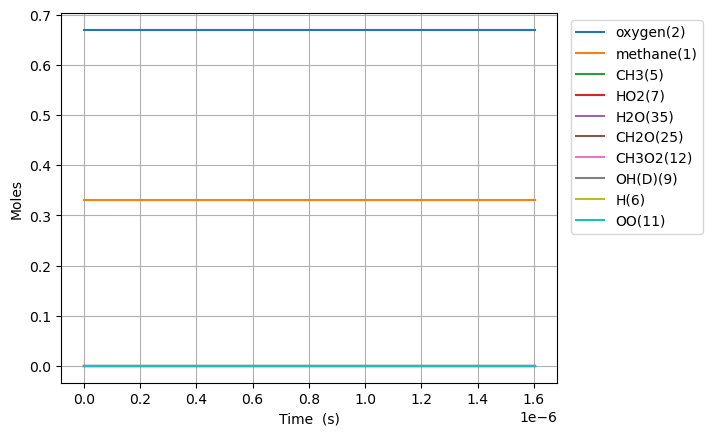

Values plotted in this chart, from the file beside it:
Time (s), Volume (m^3), Ar, He, Ne, N2, methane(1), oxygen(2), CH3(5), HO2(7), CH3O2(12), H(6), CH3O2(19), OH(D)(9), CH2O(25), H2O(35), CC(14), O(T)(10), OO(11), CHO(34), CHO3(63), CHO3(75), CO2(114), COO(15)
0.0, 0.1122, 0.0, 0.0, 0.0, 0.0, 0.33, 0.67, 0.0, 0.0, 0.0, 0.0, 0.0, 0.0, 0.0, 0.0, 0.0, 0.0, 0.0, 0.0, 0.0, 0.0, 0.0, 0.0
3.0205425349583116e-16, 0.1122, 0.0, 0.0, 0.0, 0.0, 0.33, 0.67, 1.8213569007102502e-16, 1.422532265608572e-16, 1.152056867784325e-24, 3.988246466183132e-17, 6.655075686883801e-34, 7.648612837458779e-29, 1.4855481820423653e-34, 1.8059957774683666e-37, 1.6601531499558445e-39, 7.648597875045585e-29, 1.5842822078244487e-28, 4.74311419625978e-47, 5.986223604854706e-55, 2.4007195316899958e-64, 1.8267336518198454e-65, 1.3379179660378103e-36
8.457519097883273e-16, 0.1122, 0.0, 0.0, 0.0, 0.0, 0.33, 0.67, 5.099799284667244e-16, 3.9830905766055354e-16, 6.958417981570152e-24, 1.1167087776221274e-16, 6.788421930183169e-33, 4.61978222002268e-28, 2.876119611936984e-33, 2.1440867154905923e-36, 2.508823405922791e-38, 4.619753331877713e-28, 9.569064975828571e-28, 1.700368071483526e-45, 3.922685160326912e-53, 2.7011891704552425e-62, 3.7179230299223596e-63, 1.5884823421503863e-35
1.9331472223733196e-15, 0.1122, 0.0, 0.0, 0.0, 0.0, 0.33, 0.67, 1.1656683903295829e-15, 9.104208130204993e-16, 3.350173121759029e-23, 2.552476107993763e-16, 5.101525851319484e-32, 2.2242565813608768e-27, 4.3871633589932646e-32, 2.1051035054378486e-35, 2.698877659661803e-37, 2.2242125850884075e-27, 4.607093321204595e-27, 5.212736791322766e-44, 2.407641014468014e-51, 2.957412200304318e-60, 8.138357040629919e-61, 1.5596259618116037e-34
4.107937847543304e-15, 0.1122, 0.0, 0.0, 0.0, 0.0, 0.33, 0.67, 2.477045254341494e-15, 1.934644696382117e-15, 1.4631036973631747e-22, 5.424007042197926e-16, 3.050758243199588e-31, 9.71425792698204e-27, 5.341853391259606e-31, 1.8620012290261244e-34, 2.4807334044260535e-36, 9.713722639232e-27, 2.0120390868150688e-26, 1.2801355600322747e-42, 1.1873391234127118e-49, 2.4026017455857554e-58, 1.3244177682365589e-58, 1.3794858433807024e-33
8.457519097883273e-15, 0.1122, 0.0, 0.0, 0.0, 0.0, 0.33, 0.67, 5.0997987435129025e-15, 3.983093953668368e-15, 6.10812879096855e-22, 1.1167054004488682e-15, 1.5471498119387243e-30, 4.0558412542586324e-26, 5.5073015078688914e-30, 1.5652421220606616e-33, 2.1223194154197486e-35, 4.055289597476439e-26, 8.39987041177418e-26, 2.66009754340584e-41, 4.953209796741827e-48, 1.4802391420885371e-56, 1.6351595117215856e-56, 1.1595410907174772e-32
1.715668159856321e-14, 0.1122, 0.0, 0.0, 0.0, 0.0, 0.33, 0.67, 1.034530476646857e-14, 8.07999843046184e-15, 2.495336300732004e-21, 2.2653088304910915e-15, 7.044072920431848e-30, 1.6572281158353828e-25, 5.079185335139565e-29, 1.2834850721871208e-32, 1.7547743365879613e-34, 1.6567194376133016e-25, 3.4316238369381527e-25, 4.936508129044423e-40, 1.8438594495212553e-46, 7.22719124186436e-55, 1.6001351830413675e-54, 9.506528420050738e-32
3.4555006599923086e-14, 0.1122, 0.0, 0.0, 0.0, 0.0, 0.33, 0.67, 2.0836312991011372e-14, 1.6273831232683868e-14, 1.0086276553129046e-20, 4.562491841160605e-15, 3.013292193045376e-29, 6.701123902472766e-25, 4.382256237725598e-28, 1.0397383495478455e-31, 1.4269527011300123e-33, 6.696735494408304e-25, 1.3871193987700905e-24, 8.55294038723313e-39, 6.402049805756935e-45, 2.969852514656634e-53, 1.317642200635484e-52, 7.6984514351517565e-31
6.935165660264284e-14, 0.1122, 0.0, 0.0, 0.0, 0.0, 0.33, 0.67, 4.1818314156063053e-14, 3.266159222967808e-14, 4.0554289210125105e-20, 9.156762466830088e-15, 1.246993856870941e-28, 2.69638626531379e-24, 3.644868064651271e-27, 8.374206683427668e-31, 1.1508880050632383e-32, 2.6927364462554833e-24, 5.577563601292496e-24, 1.4261641284864345e-37, 2.1375549462897906e-43, 1.0912297758365328e-51, 9.69715000707764e-51, 6.1960766748774315e-30
1.3894495660808234e-13, 0.1122, 0.0, 0.0, 0.0, 0.0, 0.33, 0.67, 8.378225536155064e-14, 6.543749577794597e-14, 1.626233134329775e-19, 1.8344922151411792e-14, 5.073529101743892e-28, 1.0828923869839406e-23, 2.973800982691288e-26, 6.728594365165184e-30, 9.244541578139483e-32, 1.079914613995307e-23, 2.2368665081056836e-23, 2.3302262842659343e-36, 6.989698595963113e-42, 3.756227497002535e-50, 6.682159314447622e-49, 4.971463368545551e-29
2.7813155661896136e-13, 0.1122, 0.0, 0.0, 0.0, 0.0, 0.33, 0.67, 1.6770989336618664e-13, 1.309908289642421e-13, 6.512011546933031e-19, 3.6719715380902745e-14, 2.0464506293130713e-27, 4.349401624154783e-23, 2.4023577303986804e-25, 5.405200480408755e-29, 7.410617460358386e-31, 4.325346236165725e-23, 8.959245935504456e-23, 3.7674926321965976e-35, 2.26095504248047e-40, 1.2478013761339306e-48, 4.441959373503615e-47, 3.9824204851798314e-28
5.565047566407194e-13, 0.1122, 0.0, 0.0, 0.0, 0.0, 0.33, 0.67, 3.3556419248653905e-13, 2.6210359867718333e-13, 2.605378941946568e-18, 7.346319829987764e-14, 8.217475520441002e-27, 1.7506424974469032e-22, 1.930733644077978e-24, 4.350072745078199e-28, 5.934461252151644e-30, 1.7313097150380255e-22, 3.586123242242398e-22, 6.057899685337827e-34, 7.27226676568908e-39, 4.068286084478053e-47, 2.8973275148109017e-45, 3.1870768196758523e-27
1e-12, 0.1122, 0.0, 0.0, 0.0, 0.0, 0.33, 0.67, 6.029811638212153e-13, 4.710076939891398e-13, 8.827142722538527e-18, 1.3198229396836992e-13, 2.7888900824189e-26, 5.998130090421766e-22, 1.2717586079676344e-23, 2.8905146081943217e-27, 3.904414956162976e-29, 5.870787112292534e-22, 1.2160362488077972e-21, 7.858828040066927e-33, 1.8722334347028258e-37, 1.0545082972237568e-45, 1.4963261791379672e-43, 2.0949894791885678e-26
1.1132511566842355e-12, 0.1122, 0.0, 0.0, 0.0, 0.0, 0.33, 0.67, 6.71268889054184e-13, 5.243535433176449e-13, 1.0415935286424719e-17, 1.4692575812454193e-13, 3.291220536383256e-26, 7.082770546230787e-22, 1.547212185791924e-23, 3.5175541310541786e-27, 4.749905534618904e-29, 6.927846033052008e-22, 1.4349884307800385e-21, 9.710967298323835e-33, 2.331757361701497e-37, 1.3133992437785192e-45, 1.8710301159425376e-43, 2.5485816453833743e-26
2.2267439567712675e-12, 0.1122, 0.0, 0.0, 0.0, 0.0, 0.33, 0.67, 1.3426627224166035e-12, 1.0489509883258294e-12, 4.159889156796131e-17, 2.9375331885118875e-13, 1.3156373186682237e-25, 2.8957663601711105e-21, 1.2373320902465661e-22, 2.872332758590114e-26, 3.8007770279823418e-28, 2.771871044123408e-21, 5.7414640520102225e-21, 1.553386791559387e-31, 7.460351307052377e-36, 4.2166303902086187e-44, 1.201484372665633e-41, 2.0359819192026218e-25
3.3402367568582995e-12, 0.1122, 0.0, 0.0, 0.0, 0.0, 0.33, 0.67, 2.014041042784365e-12, 1.5736459239736738e-12, 8.829687323281041e-17, 4.404833857421617e-13, 2.7932911898285317e-25, 6.244971276608271e-21, 3.535873919004402e-22, 8.308176388734438e-26, 1.1284183981951606e-27, 5.890921254760919e-21, 1.2202040730383533e-20, 5.71487171440819e-31, 3.404891061901363e-35, 1.9257475695795905e-43, 6.603248536899496e-41, 5.816639939229105e-25
4.4537295569453315e-12, 0.1122, 0.0, 0.0, 0.0, 0.0, 0.33, 0.67, 2.6854038967949495e-12, 2.0984382852169984e-12, 1.5046320292471364e-16, 5.871160238410456e-13, 4.760606063884724e-25, 1.0796421657874438e-20, 7.453278664786409e-22, 1.7705763230880674e-25, 2.4588183818928334e-27, 1.005011969736569e-20, 2.081709584383396e-20, 1.448676405299236e-30, 1.0144878611657817e-34, 5.740146066397666e-43, 2.270448413430648e-40, 1.2259219822499289e-24
6.6807151571193956e-12, 0.1122, 0.0, 0.0, 0.0, 0.0, 0.33, 0.67, 4.0280934503446815e-12, 3.148251458011724e-12, 3.109548829304763e-16, 8.801528422266512e-13, 9.839874028729393e-25, 2.2846167636689268e-20, 2.0332624702308245e-21, 4.91828531288657e-25, 7.13722609916368e-27, 2.0810252498807667e-20, 4.3104804694638845e-20, 5.0611997710068695e-30, 4.43708229865261e-34, 2.511771649153708e-42, 1.2208426406279942e-39, 3.3438972457246415e-24
8.907700757293459e-12, 0.1122, 0.0, 0.0, 0.0, 0.0, 0.33, 0.67, 5.370726513974323e-12, 4.1984223597692255e-12, 5.279434746019796e-16, 1.1728319198894803e-12, 1.6707589885901406e-24, 3.965192315002159e-20, 4.249475756813395e-21, 1.0443088481982637e-24, 1.5608188263027352e-26, 3.539691178064866e-20, 7.331843027578342e-20, 1.2635893760731632e-29, 1.2919071343424646e-33, 7.315278998713975e-42, 4.067737437160536e-39, 6.988179449348281e-24
1e-11, 0.1122, 0.0, 0.0, 0.0, 0.0, 0.33, 0.67, 6.029243596806529e-12, 4.713653589175616e-12, 6.563861806953734e-16, 1.3162461730648863e-12, 2.077293967610724e-24, 4.985552988934443e-20, 5.7974973726789506e-21, 1.4368259547433752e-24, 2.166506675756591e-26, 4.405048644326855e-20, 9.124271715166935e-20, 1.8754170348465864e-29, 2.0714186709380658e-33, 1.1730588188088468e-41, 7.005888351761629e-39, 9.533612922323935e-24
1.1134686357467522e-11, 0.1122, 0.0, 0.0, 0.0, 0.0, 0.33, 0.67, 6.713299361289094e-12, 5.248976108764373e-12, 8.051556082929942e-16, 1.465128137710703e-12, 2.5481722635921146e-24, 6.182159393033056e-20, 7.726892778151361e-21, 1.92927954836548e-24, 2.9282609538199985e-26, 5.408465091790532e-20, 1.1202662589775757e-19, 2.6784671999934873e-29, 3.1345129276049696e-33, 1.7752460869835905e-41, 1.113262403931979e-38, 1.2706099541308825e-23
1.5588657557815652e-11, 0.1122, 0.0, 0.0, 0.0, 0.0, 0.33, 0.67, 9.398262695628738e-12, 7.351253263225879e-12, 1.5419605306060525e-15, 2.048550878251556e-12, 4.8803370933282386e-24, 1.2438954575753282e-19, 2.0333913362476812e-20, 5.2957113610342865e-24, 8.011786692570355e-26, 1.0402929179226781e-19, 2.1547732077035088e-19, 9.783548483409859e-29, 1.6169451329152933e-32, 9.1614311169205e-41, 8.29645916862454e-38, 3.343469618780732e-23
2.4496599958511908e-11, 0.1122, 0.0, 0.0, 0.0, 0.0, 0.33, 0.67, 1.476747596904151e-11, 1.1560440923597181e-11, 3.7290367033296345e-15, 3.2107628541563806e-12, 1.1803192596270778e-23, 3.320621577838697e-19, 7.802706647457386e-20, 2.2245841745276083e-23, 3.181410014105626e-25, 2.539349464216971e-19, 5.25975600346669e-19, 6.1585354467618665e-28, 1.7351386877361595e-31, 9.835179977238299e-40, 1.5765615781645228e-36, 1.282893387668373e-22
3.3404542359208164e-11, 0.1122, 0.0, 0.0, 0.0, 0.0, 0.33, 0.67, 2.0135752729060046e-11, 1.577578914222204e-11, 6.8527078579644325e-15, 4.3668140664539895e-12, 2.169090276467816e-23, 6.633482908884851e-19, 1.9245276951188861e-19, 5.869064725672219e-23, 7.964103010779548e-25, 4.706503552145536e-19, 9.748525689440415e-19, 1.996129028864307e-27, 7.212501960502414e-31, 4.088748019683063e-39, 8.191242099674827e-36, 3.164142675802728e-22
5.1220427160600676e-11, 0.1122, 0.0, 0.0, 0.0, 0.0, 0.33, 0.67, 3.086961012710751e-11, 2.422479376107497e-11, 1.5796320694429742e-14, 6.660607692037165e-12, 5.0001549540146626e-23, 1.7944955350154346e-18, 6.887083375784377e-19, 2.4310147267871433e-22, 2.910391359404156e-24, 1.104925705426547e-18, 2.288590295669105e-18, 1.1269861183616032e-26, 6.548764846420798e-30, 3.7131216243759225e-38, 1.2199146884207457e-34, 1.1322823925073208e-21
6.903631196199319e-11, 0.1122, 0.0, 0.0, 0.0, 0.0, 0.33, 0.67, 4.159998470775778e-11, 3.2698036678416623e-11, 2.822285335365874e-14, 8.930162194343565e-12, 8.93376142234777e-23, 3.647777708271913e-18, 1.6382770704850137e-18, 6.432549046518722e-22, 7.020505260556241e-24, 2.007482437186958e-18, 4.157972330690645e-18, 3.4911938003823784e-26, 2.58153883348421e-29, 1.463810922337199e-37, 5.979005298594326e-34, 2.6934091184756957e-21
8.68521967633857e-11, 0.1122, 0.0, 0.0, 0.0, 0.0, 0.33, 0.67, 5.2327033372051585e-11, 4.1195270233752556e-11, 4.397527096902179e-14, 1.1175725231632252e-11, 1.3920199233947225e-22, 6.35949779217508e-18, 3.1766287912411762e-18, 1.3670960822288915e-21, 1.3778701952715632e-23, 3.179012955991148e-18, 6.584414199103507e-18, 8.263340237327574e-26, 7.324140631323906e-29, 4.153164549370482e-37, 1.9991734317673937e-33, 5.222516418937168e-21
9.999999999999999e-11, 0.1122, 0.0, 0.0, 0.0, 0.0, 0.33, 0.67, 6.024136880524085e-11, 4.748129992973297e-11, 5.763412756858809e-14, 1.281768608510791e-11, 1.8243931416819955e-22, 8.997221629807656e-18, 4.7749615289713935e-18, 2.1910327249336414e-21, 2.089363610151389e-23, 4.2165288329309256e-18, 8.73325628276331e-18, 1.411709794529772e-25, 1.4101715971335845e-28, 7.996567070062253e-37, 4.303258142227713e-33, 7.850241283765567e-21
1.046680815647782e-10, 0.1122, 0.0, 0.0, 0.0, 0.0, 0.33, 0.67, 6.305091041569618e-11, 4.971624281860386e-11, 6.289914625758554e-14, 1.3397548410093244e-11, 1.9910583389521692e-22, 1.0063769413091008e-17, 5.437040288829022e-18, 2.542761590695155e-21, 2.3854389688735716e-23, 4.620226055187272e-18, 9.569364807421932e-18, 1.6671850434496964e-25, 1.7177644420733585e-28, 9.740862857627898e-37, 5.38075335185496e-33, 8.938726989604879e-21
1.4029985116756324e-10, 0.1122, 0.0, 0.0, 0.0, 0.0, 0.33, 0.67, 8.448968311261212e-11, 6.682848887343881e-11, 1.0972734371297934e-13, 1.7770891385584256e-11, 3.473417280684431e-22, 2.091382084192221e-17, 1.2584925032265049e-17, 6.81670788288594e-21, 5.643138465268802e-23, 8.3142872008878e-18, 1.7220079768554817e-17, 5.018819576852327e-25, 6.624677504188453e-28, 3.756763887030208e-36, 2.6233882940570005e-32, 2.0690238180281856e-20
1.7593162077034825e-10, 0.1122, 0.0, 0.0, 0.0, 0.0, 0.33, 0.67, 1.0591742175220495e-10, 8.403280672789796e-11, 1.675875389911372e-13, 2.2052159217879457e-11, 5.3050015636387355e-22, 3.717092699963161e-17, 2.404862525963411e-17, 1.4779785522912662e-20, 1.1009859964474846e-22, 1.3095220755646514e-17, 2.7121468415974486e-17, 1.177389238788051e-24, 1.8712566323479517e-27, 1.0611866067432832e-35, 8.752273529752211e-32, 3.9537411083713194e-20
2.1156339037313326e-10, 0.1122, 0.0, 0.0, 0.0, 0.0, 0.33, 0.67, 1.273352052535468e-10, 1.013271645807035e-10, 2.353998952869832e-13, 2.6243383689708038e-11, 7.451628224514715e-22, 5.977349051336524e-17, 4.076026628562276e-17, 2.806350087845796e-20, 1.9047719725158271e-22, 1.8968756460796073e-17, 3.928523524555052e-17, 2.3704939629480563e-24, 4.402535620455418e-27, 2.496708404788703e-35, 2.369225168286749e-31, 6.701297854815352e-20
2.4719515997591827e-10, 0.1122, 0.0, 0.0, 0.0, 0.0, 0.33, 0.67, 1.4874398322624581e-10, 1.1870959908537494e-10, 3.1221399682771936e-13, 3.034652812962071e-11, 9.88321121018937e-22, 8.954772283248527e-17, 6.354027528543388e-17, 4.8586065153924654e-20, 3.031316172225114e-22, 2.5940423846554957e-17, 5.372267048660939e-17, 4.297000358302618e-24, 9.175757411095766e-27, 5.20369603509062e-35, 5.6141795612945775e-31, 1.044661406165697e-19
2.828269295787033e-10, 0.1122, 0.0, 0.0, 0.0, 0.0, 0.33, 0.67, 1.701445716099731e-10, 1.3617824832920404e-10, 3.9721321285482137e-13, 3.436345443332038e-11, 1.2573899522514342e-21, 1.2720379247658536e-16, 9.309359833939789e-17, 7.848913076584041e-20, 4.534741951037024e-22, 3.401545796660906e-17, 7.044445768708173e-17, 7.203409126181083e-24, 1.747881032419101e-26, 9.912561913552306e-35, 1.2057181432616907e-30, 1.5305632869837572e-19
3.184586991814883e-10, 0.1122, 0.0, 0.0, 0.0, 0.0, 0.33, 0.67, 1.915376811469348e-10, 1.5373133248402677e-10, 4.896862006473393e-13, 3.82959424127177e-11, 1.550117512727372e-21, 1.733605184888313e-16, 1.3003428688016414e-16, 1.2010139129599545e-19, 6.4681147309198875e-22, 4.319885325018548e-17, 8.94607840011447e-17, 1.1361597877490365e-23, 3.1053041334476045e-26, 1.7610898575586674e-34, 2.405198900917514e-30, 2.1379361264561455e-19
3.540904687842733e-10, 0.1122, 0.0, 0.0, 0.0, 0.0, 0.33, 0.67, 2.1292397931799328e-10, 1.7136709450102804e-10, 5.889649161958618e-13, 4.214574910058484e-11, 1.8643890640205986e-21, 2.285991569042739e-16, 1.749390080408611e-16, 1.7587428052222172e-19, 8.884652133802324e-22, 5.349553377284149e-17, 1.1078168976325849e-16, 1.705940852433962e-23, 5.200350407371582e-26, 2.949257603702147e-34, 4.48405729879777e-30, 2.8762664498174197e-19
3.897222383870583e-10, 0.1122, 0.0, 0.0, 0.0, 0.0, 0.33, 0.67, 2.343041141186762e-10, 1.890837712408408e-10, 6.944008178208659e-13, 4.591463762019088e-11, 2.1981516036472294e-21, 2.9348406308825047e-16, 2.2836759185634994e-16, 2.483749424324123e-19, 1.1838419267649894e-21, 6.491043600845909e-17, 1.3441723799363107e-16, 2.459921182499044e-23, 8.278938135802407e-26, 4.695230999305209e-34, 7.869954158101298e-30, 3.7547643500488553e-19
4.2535400798984333e-10, 0.1122, 0.0, 0.0, 0.0, 0.0, 0.33, 0.67, 2.5567868134325033e-10, 2.0687962272485813e-10, 8.053976102225511e-13, 4.960434793425548e-11, 2.5495175185667616e-21, 3.685342871923153e-16, 2.9083477120170664e-16, 3.403305641019043e-19, 1.538382665664093e-21, 7.744842475167776e-17, 1.6037734144951556e-16, 3.430411469596271e-23, 1.2632649325452571e-25, 7.164379945984724e-34, 1.3127044179979987e-29, 4.78189906294044e-19
4.6098577759262834e-10, 0.1122, 0.0, 0.0, 0.0, 0.0, 0.33, 0.67, 2.770481936341116e-10, 2.2475297021261498e-10, 9.214422216101596e-13, 5.321655876791475e-11, 2.916862645376669e-21, 4.541966796333671e-16, 3.6278344121984956e-16, 4.546446822473029e-19, 1.957482098354362e-21, 9.111418398050855e-17, 1.8867153870329735e-16, 4.652062495435051e-23, 1.8609030604266972e-25, 1.0553814883560269e-33, 2.0991327355339382e-29, 5.964959445441156e-19
4.966175471954134e-10, 0.1122, 0.0, 0.0, 0.0, 0.0, 0.33, 0.67, 2.9841309457102676e-10, 2.427021948918597e-10, 1.0420907022561017e-12, 5.6752888918639095e-11, 3.298781631233666e-21, 5.508581014899804e-16, 4.445968280171237e-16, 5.943549692440999e-19, 2.4464801945069216e-21, 1.0591222097718308e-16, 2.193090030281789e-16, 6.161302785596379e-23, 2.661304673536464e-25, 1.5093211214384182e-33, 3.23963179501944e-29, 7.310253895895456e-19
5.678810864009834e-10, 0.1122, 0.0, 0.0, 0.0, 0.0, 0.33, 0.67, 3.411307522982935e-10, 2.788218729865956e-10, 1.295507949051433e-12, 6.360430995104038e-11, 4.1009871852191415e-21, 7.786520665046885e-16, 6.392777207082814e-16, 9.624595436846161e-19, 3.655699592091493e-21, 1.3892292745008509e-16, 2.876499421909125e-16, 1.0192495038210287e-22, 5.0580433099988e-25, 2.8686116506723954e-33, 7.072235888324222e-29, 1.0511580748926982e-18
6.287825099588374e-10, 0.1122, 0.0, 0.0, 0.0, 0.0, 0.33, 0.67, 3.776259549650265e-10, 3.099156346054246e-10, 1.5231198708792766e-12, 6.923339903217427e-11, 4.8215048008069875e-21, 1.0112844788175237e-15, 8.399855616546651e-16, 1.3870636924145623e-18, 4.9600649077461465e-21, 1.707629108144521e-16, 3.5356300763275175e-16, 1.490414854291072e-22, 8.221883995097211e-25, 4.662963509236521e-33, 1.2771723339637176e-28, 1.3812143225562656e-18
6.896839335166914e-10, 0.1122, 0.0, 0.0, 0.0, 0.0, 0.33, 0.67, 4.1411258104853936e-10, 3.412098694081322e-10, 1.759282461371605e-12, 7.466200453631428e-11, 5.569090135499507e-21, 1.2803211045536604e-15, 1.0737400977805317e-15, 1.9310335082829546e-18, 6.542482508991801e-21, 2.0596937414495096e-16, 4.264408881144738e-16, 2.0999878418604468e-22, 1.2755405361739963e-24, 7.234127108771062e-33, 2.1799255002207654e-28, 1.765628770492016e-18
7.505853570745455e-10, 0.1122, 0.0, 0.0, 0.0, 0.0, 0.33, 0.67, 4.505919264758851e-10, 3.7269738894433263e-10, 2.0026987371527296e-12, 7.989731484821634e-11, 6.3396375008325565e-21, 1.5868948078048738e-15, 1.3416608897392484e-15, 2.611990325275157e-18, 8.429757912899144e-21, 2.4456212364020687e-16, 5.063237726862495e-16, 2.86925150064922e-22, 1.9037035224113886e-24, 1.0796728645024322e-32, 3.550473142146576e-28, 2.2062469526733585e-18
8.723882041902534e-10, 0.1122, 0.0, 0.0, 0.0, 0.0, 0.33, 0.67, 5.235330963208387e-10, 4.362247655311497e-10, 2.5069679005819007e-12, 8.981556633015141e-11, 7.935929003902482e-21, 2.3164339016626704e-15, 1.9837340878364804e-15, 4.4575580105773865e-18, 1.3226120963152865e-20, 3.3198198783353114e-16, 6.872575847804114e-16, 4.974648889996217e-22, 3.8636570577630846e-24, 2.1912555348483611e-32, 8.4272172022882e-28, 3.2622520911373168e-18
9.795920229776722e-10, 0.1122, 0.0, 0.0, 0.0, 0.0, 0.33, 0.67, 5.877167289612702e-10, 4.927129895125829e-10, 2.965664723745151e-12, 9.79698995691693e-11, 9.387958975911861e-21, 3.0907588437724267e-15, 2.669814081310182e-15, 6.714205099979581e-18, 1.8715588577287153e-20, 4.203078424875211e-16, 8.700466412715076e-16, 7.572295163905191e-22, 6.642578984574355e-24, 3.7673176938012943e-32, 1.6343215199640174e-27, 4.3907174104928026e-18
9.999999999999999e-10, 0.1122, 0.0, 0.0, 0.0, 0.0, 0.33, 0.67, 5.999338577774968e-10, 5.035244583548548e-10, 3.054236059068905e-12, 9.946418097049129e-11, 9.668336415455407e-21, 3.252476629875289e-15, 2.813533936576254e-15, 7.220057543889217e-18, 1.9907944546293997e-20, 4.3833780485939165e-16, 9.073571505537763e-16, 8.156872561436419e-22, 7.312297376129049e-24, 4.1471480472743505e-32, 1.8381413748201323e-27, 4.6271177429497876e-18
1.0867958417650908e-09, 0.1122, 0.0, 0.0, 0.0, 0.0, 0.33, 0.67, 6.518899883714945e-10, 5.497046345090864e-10, 3.4346415634657246e-12, 1.0562077851387184e-10, 1.0872531034573019e-20, 3.9920734679158275e-15, 3.4722893011296867e-15, 9.672775838051359e-18, 2.554495333901943e-20, 5.19386935039471e-16, 1.0750684395964647e-15, 1.0999658940151466e-21, 1.0764036198394556e-23, 6.104801092708667e-32, 2.9502790168332007e-27, 5.7107234839536895e-18
1.1939996605525094e-09, 0.1122, 0.0, 0.0, 0.0, 0.0, 0.33, 0.67, 7.160554400724886e-10, 6.071683699261894e-10, 3.9113309908832485e-12, 1.1279953347272481e-10, 1.2381517810445145e-20, 5.022633290731651e-15, 4.393375824990055e-15, 1.3440746753084389e-17, 3.386030160514119e-20, 6.29303640397037e-16, 1.302493045546845e-15, 1.5386044668954365e-21, 1.662753663201488e-23, 9.43028846180984e-32, 5.025726454580869e-27, 7.225945348397634e-18
1.301203479339928e-09, 0.1122, 0.0, 0.0, 0.0, 0.0, 0.33, 0.67, 7.802150224945929e-10, 6.650748103341986e-10, 4.393793199274761e-12, 1.1953554960718298e-10, 1.3908778714347414e-20, 6.1841450737683036e-15, 5.4347479467534475e-15, 1.812718726817986e-17, 4.3807719327902204e-20, 7.501364933344562e-16, 1.5524783941110871e-15, 2.0862288491595062e-21, 2.4690721603086223e-23, 1.4003333305976373e-31, 8.161647327195132e-27, 8.939168112164967e-18
1.4084072981273467e-09, 0.1122, 0.0, 0.0, 0.0, 0.0, 0.33, 0.67, 8.443701938007017e-10, 7.233963962709217e-10, 4.88056905437256e-12, 1.2585638612787787e-10, 1.5449694758216808e-20, 7.47789437130898e-15, 6.5976650287195224e-15, 2.3842392114060498e-17, 5.553330096578337e-20, 8.819585465678692e-16, 1.825171033668984e-15, 2.7560263288442866e-21, 3.546982823875835e-23, 2.011672217700082e-31, 1.2733601560685379e-26, 1.08524953651856e-17
1.5156111169147653e-09, 0.1122, 0.0, 0.0, 0.0, 0.0, 0.33, 0.67, 9.085220481180797e-10, 7.821072804914465e-10, 5.370563762523235e-12, 1.3178789004379927e-10, 1.7000800298810127e-20, 8.904846558174191e-15, 7.883071922988197e-15, 3.069758504845665e-17, 6.918314850225622e-20, 1.024837712856004e-15, 2.1207068372335625e-15, 3.5612481786498785e-21, 4.953999763200635e-23, 2.809664945052236e-31, 1.9200847750350334e-26, 1.2967514159505201e-17
1.622814935702184e-09, 0.1122, 0.0, 0.0, 0.0, 0.0, 0.33, 0.67, 9.726713914753762e-10, 8.411832384072333e-10, 5.8629708684171744e-12, 1.373542857223835e-10, 1.855954244738321e-20, 1.0465712876165176e-14, 9.291664579057374e-15, 3.8804723886774704e-17, 8.490337016963531e-20, 1.1788370344083983e-15, 2.43921156259387e-15, 4.51518367307724e-21, 6.753542321331775e-23, 3.830280147859598e-31, 2.811402365454654e-26, 1.5285402792044408e-17
1.7300187544896026e-09, 0.1122, 0.0, 0.0, 0.0, 0.0, 0.33, 0.67, 1.036818835045121e-09, 9.006015388328201e-10, 6.357178932581339e-12, 1.4257830414162833e-10, 2.0123985650992074e-20, 1.2161031585041631e-14, 1.0823970602772757e-14, 4.827626097200184e-17, 1.0284007729713059e-19, 1.3440150716059833e-15, 2.7808016604808366e-15, 5.6311283305648795e-21, 9.014945431550888e-23, 5.112841533024915e-31, 4.012681930071162e-26, 1.7807063146785197e-17
1.8372225732770212e-09, 0.1122, 0.0, 0.0, 0.0, 0.0, 0.33, 0.67, 1.1009648393279759e-09, 9.603408634051795e-10, 6.852727309335029e-12, 1.4748126346999862e-10, 2.1692671704626445e-20, 1.3991206470004736e-14, 1.2480387430245327e-14, 5.922503017362375e-17, 1.231393859821861e-19, 1.520426145221768e-15, 3.14558477808737e-15, 6.922369091409047e-21, 1.1813456400956215e-22, 6.700026055072786e-31, 5.600378156334932e-26, 2.0533183403658232e-17
1.94442639206444e-09, 0.1122, 0.0, 0.0, 0.0, 0.0, 0.33, 0.67, 1.1651097513237932e-09, 1.0203812144118877e-09, 7.349268944078715e-12, 1.5208316123741512e-10, 2.326450198351443e-20, 1.5956539304412658e-14, 1.4261214442453165e-14, 7.176415111053757e-17, 1.4594741534798759e-19, 1.7081206134786659e-15, 3.533660335001853e-15, 8.402171968251726e-21, 1.523022202436407e-22, 8.637856607817588e-31, 7.66299053882071e-26, 2.3464290789503286e-17
2.1588340296392773e-09, 0.1122, 0.0, 0.0, 0.0, 0.0, 0.33, 0.67, 1.2933972279648282e-09, 1.1412912060640452e-09, 8.34440261739226e-12, 1.6045756108030912e-10, 2.6414653233096478e-20, 2.0293471426120252e-14, 1.8196900454386324e-14, 1.0206707154278523e-16, 1.996741395322875e-19, 2.1175425625456964e-15, 4.3800478191879366e-15, 1.1980388079960422e-20, 2.427250283864405e-22, 1.376622092180611e-30, 1.363183311850622e-25, 2.994292577608901e-17
2.351800903456631e-09, 0.1122, 0.0, 0.0, 0.0, 0.0, 0.33, 0.67, 1.4088541348171235e-09, 1.2509635649409423e-09, 9.241507028067567e-12, 1.6714103280857288e-10, 2.9254487391382214e-20, 2.4660551656374387e-14, 2.216614984419842e-14, 1.359173981480725e-16, 2.580739684589153e-19, 2.525043303960051e-15, 5.2223016564851365e-15, 1.5978073418601287e-20, 3.545924778213222e-22, 2.0110830344966657e-30, 2.1791921046614482e-25, 3.647782008610553e-17
2.5447677772739847e-09, 0.1122, 0.0, 0.0, 0.0, 0.0, 0.33, 0.67, 1.5243099500517415e-09, 1.3613528118414186e-09, 1.013938358464925e-11, 1.7310750034476336e-10, 3.2096765829706055e-20, 2.946753545215424e-14, 2.6540596494756164e-14, 1.7668690712229018e-16, 3.2687465980583735e-19, 2.9697277346513892e-15, 6.141241829456679e-15, 2.079132282869694e-20, 5.017890742297384e-22, 2.845915139546428e-30, 3.350838308444063e-25, 4.368089200082848e-17
2.7377346510913383e-09, 0.1122, 0.0, 0.0, 0.0, 0.0, 0.33, 0.67, 1.6397650045807305e-09, 1.4723805882382966e-09, 1.103770228826659e-11, 1.7843532150110988e-10, 3.494044391437073e-20, 3.4714609671390834e-14, 3.132052407448843e-14, 2.250392872422957e-16, 4.0692848458195866e-19, 3.4517747764846074e-15, 7.137209927421404e-15, 2.6495960809210697e-20, 6.911545937719825e-22, 3.9199106439685526e-30, 4.984816155093538e-25, 5.1552817759358076e-17
... 137 more rows
